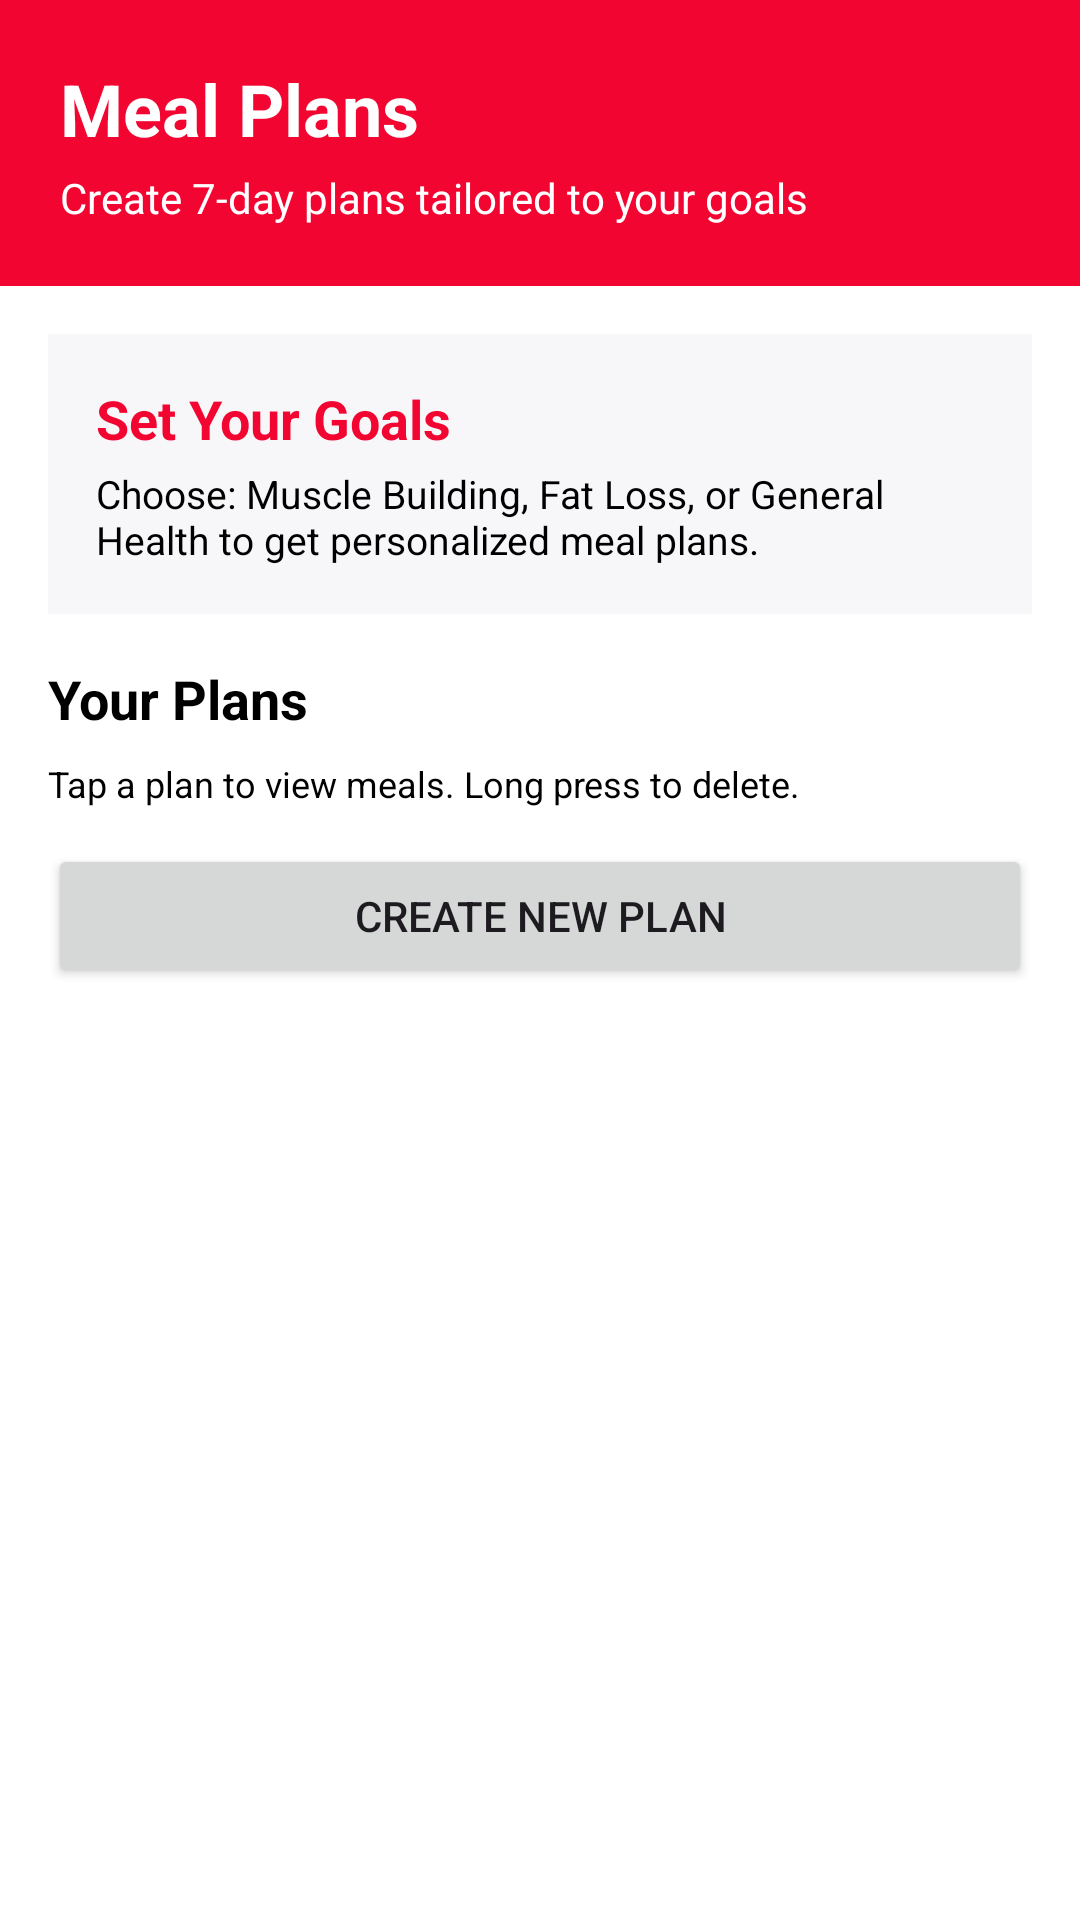

Reconstruct the res/layout file that produces this screen, plus the resources it refers to.
<!-- AndroidManifest.xml: application theme Theme.SA_CA_2026 -->
<!-- res/layout/fragment_plans.xml -->
<?xml version="1.0" encoding="utf-8"?>
<LinearLayout xmlns:android="http://schemas.android.com/apk/res/android"
    android:layout_width="match_parent"
    android:layout_height="match_parent"
    android:orientation="vertical"
    android:background="@color/background">

    
    <LinearLayout
        android:layout_width="match_parent"
        android:layout_height="wrap_content"
        android:orientation="vertical"
        android:background="?attr/colorPrimary"
        android:padding="20dp">

        <TextView
            android:layout_width="match_parent"
            android:layout_height="wrap_content"
            android:text="@string/plans_page_heading"
            android:textColor="@android:color/white"
            android:textSize="24sp"
            android:textStyle="bold" />

        <TextView
            android:layout_width="match_parent"
            android:layout_height="wrap_content"
            android:layout_marginTop="4dp"
            android:text="@string/plans_page_heading_desc"
            android:textColor="@android:color/white"
            android:textSize="14sp" />
    </LinearLayout>

    
    <LinearLayout
        android:id="@+id/bannerInputGoals"
        android:layout_width="match_parent"
        android:layout_height="wrap_content"
        android:background="@color/card_background"
        android:orientation="vertical"
        android:padding="16dp"
        android:layout_margin="16dp"
        android:clickable="true"
        android:focusable="true">

        <TextView
            android:layout_width="wrap_content"
            android:layout_height="wrap_content"
            android:text="@string/plans_page_setGoals"
            android:textColor="?attr/colorPrimary"
            android:textSize="18sp"
            android:textStyle="bold" />

        <TextView
            android:layout_width="wrap_content"
            android:layout_height="wrap_content"
            android:text="@string/plans_page_setGoals_desc"
            android:textColor="@color/text"
            android:textSize="13sp"
            android:layout_marginTop="4dp" />

    </LinearLayout>

    <TextView
        android:id="@+id/textViewPlansTitle"
        android:layout_width="wrap_content"
        android:layout_height="wrap_content"
        android:textSize="18sp"
        android:text="@string/plans_page_yourPlans"
        android:textColor="@color/text"
        android:textStyle="bold"
        android:layout_marginStart="16dp"
        android:layout_marginBottom="8dp" />

    <TextView
        android:layout_width="match_parent"
        android:layout_height="wrap_content"
        android:text="@string/plans_page_yourPlans_desc"
        android:textSize="12sp"
        android:textColor="@color/text"
        android:layout_marginStart="16dp"
        android:layout_marginBottom="12dp" />

    <Button
        android:id="@+id/btnCreatePlan"
        android:layout_width="match_parent"
        android:layout_height="wrap_content"
        android:text="@string/plans_page_create_planNew"
        android:layout_marginHorizontal="16dp"
        android:layout_marginBottom="16dp" />

    <androidx.recyclerview.widget.RecyclerView
        android:id="@+id/listViewPlans"
        android:layout_width="match_parent"
        android:layout_height="0dp"
        android:layout_weight="1"
        android:layout_marginHorizontal="16dp" />

</LinearLayout>
<!-- resources referenced by this layout -->
<resources>
  <color name="background">#FFFFFFFF</color>
  <color name="card_background">#FFF7F7F9</color>
  <color name="text">#FF000000</color>
  <string name="plans_page_create_planNew">Create New Plan</string>
  <string name="plans_page_heading">Meal Plans</string>
  <string name="plans_page_heading_desc">Create 7-day plans tailored to your goals</string>
  <string name="plans_page_setGoals">Set Your Goals</string>
  <string name="plans_page_setGoals_desc">Choose: Muscle Building, Fat Loss, or General Health to get personalized meal plans.</string>
  <string name="plans_page_yourPlans">Your Plans</string>
  <string name="plans_page_yourPlans_desc">Tap a plan to view meals. Long press to delete.</string>
  <style name="Theme.SA_CA_2026" parent="Base.Theme.SA_CA_2026" />
  <style name="Base.Theme.SA_CA_2026" parent="Theme.Material3.DayNight.NoActionBar">
          <item name="colorPrimary">@color/primary</item>
          <item name="android:windowBackground">@color/background</item>
          <item name="colorSurface">@color/background</item>
          <item name="colorOnSurface">@color/text</item>
          <item name="elevationOverlayEnabled">false</item>
      </style>
  <color name="primary">#FFF20530</color>
</resources>
